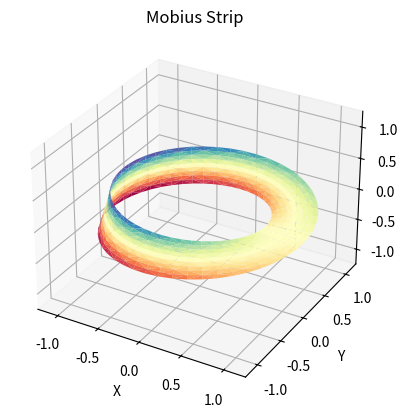

Reproduce this figure in Python.
#!/usr/bin/env python
import numpy as np
import matplotlib.pyplot as plt
from mpl_toolkits.mplot3d import Axes3D
import matplotlib.tri as mtri

fig = plt.figure(figsize=plt.figaspect(1))

u = np.linspace(0, 2.0 * np.pi, endpoint=True, num=50)
v = np.linspace(-0.5 , 0.5, endpoint=True, num=10)
u, v = np.meshgrid(u, v)
u, v = u.flatten(), v.flatten()

x = (1 + 0.5 * v * np.cos(u / 2.0)) * np.cos(u)
y = (1 + 0.5 * v * np.cos(u / 2.0)) * np.sin(u)
z = 0.5 * v * np.sin(u / 2.0)

tri = mtri.Triangulation(u, v)

ax = fig.add_subplot(1, 1, 1, projection='3d')
ax.plot_trisurf(x, y, z, triangles=tri.triangles, cmap=plt.cm.Spectral)
ax.set_title('Mobius Strip')
ax.set_xlabel('X')
ax.set_ylabel('Y')
ax.set_zlabel('Z')

lim = (max(abs(max(max(x), max(y), max(z))), abs(min(min(x), min(y), min(z)))))

ax.set_xlim(-lim, lim)
ax.set_ylim(-lim, lim)
ax.set_zlim(-lim, lim)

plt.show()
